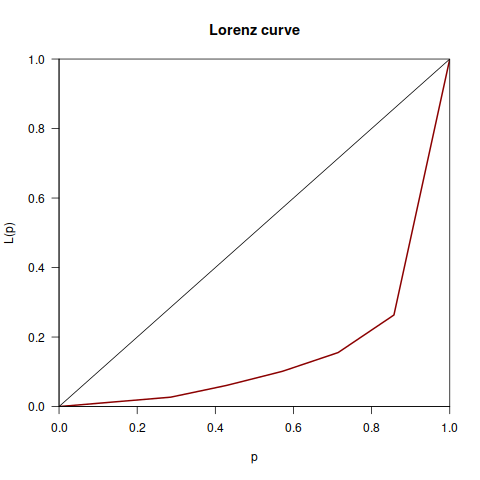

The file beside this chart, header and first rows:
Desenvolvedor, Variabilidades, Valor, Total
James Willcox, 2, 2002-09-01, 148
Ronald Bultje, 5, 2006-01-01, 148
Jonathan Matthew, 2, 2007-07-01, 148
Christian Persch, 16, 2008-05-01, 148
Tim-Philipp Muller, 6, 2011-03-01, 148
Philip Withnall, 8, 2011-06-01, 148
Bastien Nocera, 109, 2019-09-01, 148
